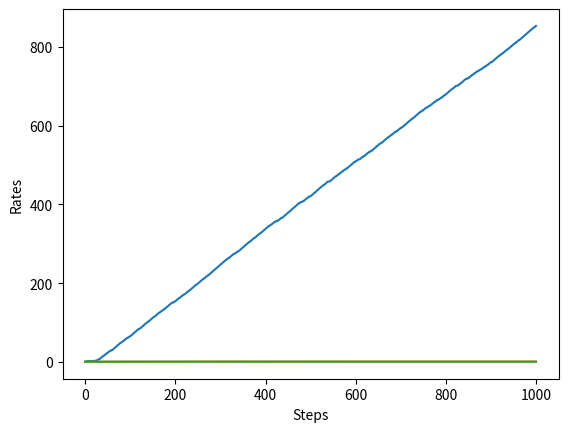

The matplotlib source for this figure:
import numpy as np
import matplotlib.pyplot as plt

np.random.seed(0)

rewards = []

for n in range(1, 11):
    reward = np.random.rand()  # 보상
    rewards.append(reward)
    Q = sum(rewards) / n
    print(Q)

Q = 0

# Qn과 Qn-1에 해당하는 변수를 Q하나로 처리했음
# 등호 왼쪽의 Q(새로운 추정치)와
# 오른쪽의 Q(1회전의 추정치)의 의미가 다름에 유의할 것!
for n in range(1, 11):
    reward = np.random.rand()
    # Q = Q + (reward - Q) / n  # 식 1.5
    Q += (reward - Q) / n  # 증분구현이라고도 함.
    print(Q)


class Bandit:
    def __init__(self, arms=10):  # arms : 슬롯머신 댓수
        self.rates = np.random.rand(arms)  # 슬롯머신 승률 설정 무작위

    def play(self, arm):
        rate = self.rates[arm]
        # print(rate)
        prob = np.random.rand()
        # print(prob)
        if rate > prob:
            return 1
        else:
            return 0


bandit = Bandit()
for i in range(5):
    print(bandit.play(0))

# 에이전트 구현
bandit = Bandit()
Q = 0

for n in range(1, 11):
    reward = bandit.play(0)
    Q += (reward - Q) / n
    print(Q)

bandit = Bandit()
Qs = np.zeros(10)  # 각 슬롯머신의 가치 추정치
ns = np.zeros(10)  # 각 슬롯머신의 play 횟수

for n in range(10):
    action = np.random.randint(0, 10)  # 무작위 행동(임의의 슬롯머신 선택)
    reward = bandit.play(action)

    ns[action] += 1  # action번째 슬롯머신을 플레이한 횟수 증가
    Qs[action] += (reward - Qs[action]) / ns[action]
    print(Qs)


class Agent:
    def __init__(self, epsilon, action_size=10):
        self.epsilon = epsilon
        self.Qs = np.zeros(action_size)
        self.ns = np.zeros(action_size)

    def update(self, action, reward):
        self.ns[action] += 1
        self.Qs[action] += (reward - self.Qs[action]) / self.ns[action]

    def get_action(self):  # 행동선택(엡실론 탐욕 정책)
        if np.random.rand() < self.epsilon:
            return np.random.randint(0, len(self.Qs))  # 무작위 행동선택
        return np.argmax(self.Qs)  # 탐욕행동 선택 - 리스트 Qs의 가장 높은 값의 index값


steps = 1000
epsilon = 0.1

bandit = Bandit()
agent = Agent(epsilon)
total_reward = 0
total_rewards = []
rates = []

for step in range(steps):
    action = agent.get_action()  # 행동선택
    reward = bandit.play(action)  # 실제 플레이 및 보상 획득
    agent.update(action, reward)  # 행동과 보상을 통해 학습
    total_reward += reward

    total_rewards.append(total_reward)
    rates.append(total_reward / (step + 1))

print(total_reward)

plt.ylabel("Total reward")
plt.xlabel("Steps")
plt.plot(total_rewards)
plt.show()

plt.ylabel("Rates")
plt.xlabel("Steps")
plt.plot(rates)
plt.show()

# 실험 200번 실행후 평균으로 알고리즘 성능을 평가함.
runs = 200
steps = 1000
epsilon = 0.3
all_rates = np.zeros((runs, steps))

for run in range(runs):
    bandit = Bandit()
    agent = Agent(epsilon)
    total_reward = 0
    rates = []

    for step in range(steps):
        action = agent.get_action()
        reward = bandit.play(action)
        agent.update(action, reward)
        total_reward += reward
        rates.append(total_reward / (step + 1))

    all_rates[run] = rates

avg_rates = np.average(all_rates, axis=0)

plt.ylabel("Rates")
plt.xlabel("Steps")
plt.plot(avg_rates)
plt.show()
